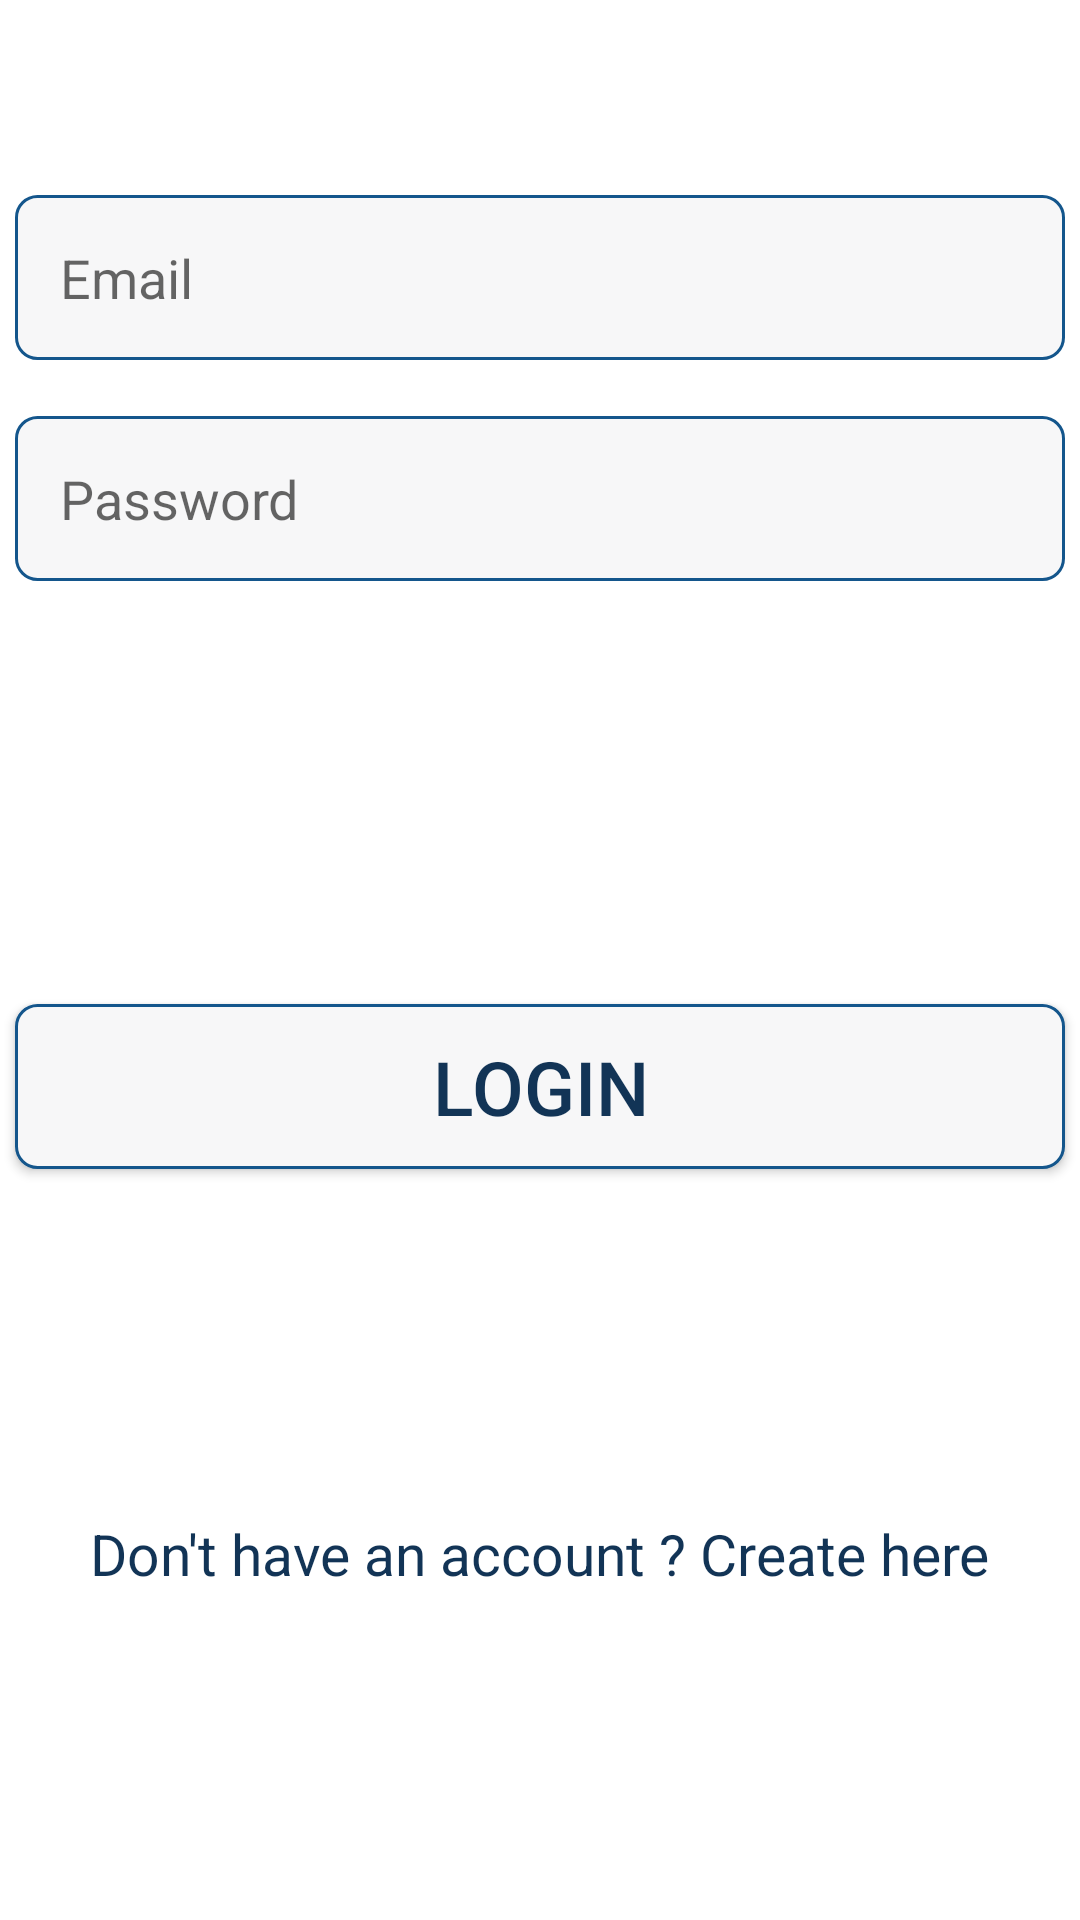

Produce the Android XML layout that renders to this screen, including the resource entries it uses.
<!-- AndroidManifest.xml: application theme Theme.Roomy -->
<!-- res/layout/activity_login.xml -->
<?xml version="1.0" encoding="utf-8"?>
<androidx.constraintlayout.widget.ConstraintLayout xmlns:android="http://schemas.android.com/apk/res/android"
    xmlns:app="http://schemas.android.com/apk/res-auto"
    xmlns:tools="http://schemas.android.com/tools"
    android:layout_width="match_parent"
    android:layout_height="match_parent"
    tools:context=".MainActivity">


    <EditText
        android:id="@+id/editTextTextEmailAddress"
        android:layout_width="350dp"
        android:layout_height="55dp"
        android:layout_marginBottom="520dp"
        android:background="@drawable/custom_button"
        android:ems="10"
        android:hint="Email"
        android:inputType="textEmailAddress"
        android:paddingLeft="15dp"
        app:layout_constraintBottom_toBottomOf="parent"
        app:layout_constraintEnd_toEndOf="parent"
        app:layout_constraintHorizontal_bias="0.513"
        app:layout_constraintStart_toStartOf="parent"
        app:layout_constraintVertical_bias="0.033" />

    <EditText
        android:id="@+id/editTextTextPassword"
        android:layout_width="350dp"
        android:layout_height="55dp"
        android:background="@drawable/custom_button"
        android:ems="10"
        android:hint="Password"
        android:inputType="textPassword"
        android:paddingLeft="15dp"
        app:layout_constraintBottom_toBottomOf="parent"
        app:layout_constraintEnd_toEndOf="parent"
        app:layout_constraintHorizontal_bias="0.508"
        app:layout_constraintStart_toStartOf="parent"
        app:layout_constraintTop_toBottomOf="@+id/editTextTextEmailAddress"
        app:layout_constraintVertical_bias="0.04" />

    <Button
        android:id="@+id/loginb"
        android:layout_width="350dp"
        android:layout_height="55dp"
        android:background="@drawable/custom_button"
        android:text="Login"
        android:textSize="25dp"
        android:textColor="#123456"
        app:layout_constraintBottom_toBottomOf="parent"
        app:layout_constraintEnd_toEndOf="parent"
        app:layout_constraintHorizontal_bias="0.491"
        app:layout_constraintStart_toStartOf="parent"
        app:layout_constraintTop_toTopOf="parent"
        app:layout_constraintVertical_bias="0.572" />

    <TextView
        android:id="@+id/textView"
        android:layout_width="wrap_content"
        android:layout_height="wrap_content"
        android:text="Don't have an account ? Create here"
        android:textColor="#123456"
        android:textSize="19dp"
        app:layout_constraintBottom_toBottomOf="parent"
        app:layout_constraintEnd_toEndOf="parent"
        app:layout_constraintStart_toStartOf="parent"
        app:layout_constraintTop_toTopOf="parent"
        app:layout_constraintVertical_bias="0.822" />

    <TextView
        android:id="@+id/textView5"
        android:layout_width="wrap_content"
        android:layout_height="wrap_content"
        android:layout_marginTop="192dp"
        android:text="Sign In"
        android:textColor="#123456"
        android:textSize="35dp"
        app:layout_constraintBottom_toTopOf="@+id/editTextTextEmailAddress"
        app:layout_constraintEnd_toEndOf="parent"
        app:layout_constraintHorizontal_bias="0.101"
        app:layout_constraintStart_toStartOf="parent"
        app:layout_constraintTop_toTopOf="parent" />


</androidx.constraintlayout.widget.ConstraintLayout>
<!-- resources referenced by this layout -->
<resources>
  <!-- drawable custom_button (drawable-v24) -->
  <?xml version="1.0" encoding="utf-8"?>
  <shape xmlns:android="http://schemas.android.com/apk/res/android" android:shape="rectangle">
      <solid android:color="#FFF7F7F8"></solid>
      <stroke android:color="#14568C"
          android:width="1dp"/>
      <corners android:radius="7dp"/>
  </shape>
  <style name="Theme.Roomy" parent="Theme.MaterialComponents.DayNight.NoActionBar">
          
          <item name="colorPrimary">@color/purple_500</item>
          <item name="colorPrimaryVariant">@color/purple_700</item>
          <item name="colorOnPrimary">@color/white</item>
          
          <item name="colorSecondary">@color/teal_200</item>
          <item name="colorSecondaryVariant">@color/teal_700</item>
          <item name="colorOnSecondary">@color/black</item>
          
          <item name="android:statusBarColor" tools:targetApi="l">?attr/colorPrimaryVariant</item>
          
      </style>
  <!-- not gathered from this repository: default colours our renderer supplied (Android Studio template values) -->
  <color name="purple_500">#FF6200EE</color>
  <color name="purple_700">#FF3700B3</color>
  <color name="teal_200">#FF03DAC5</color>
  <color name="teal_700">#FF018786</color>
  <color name="black">#FF000000</color>
  <color name="white">#FFFFFFFF</color>
</resources>
